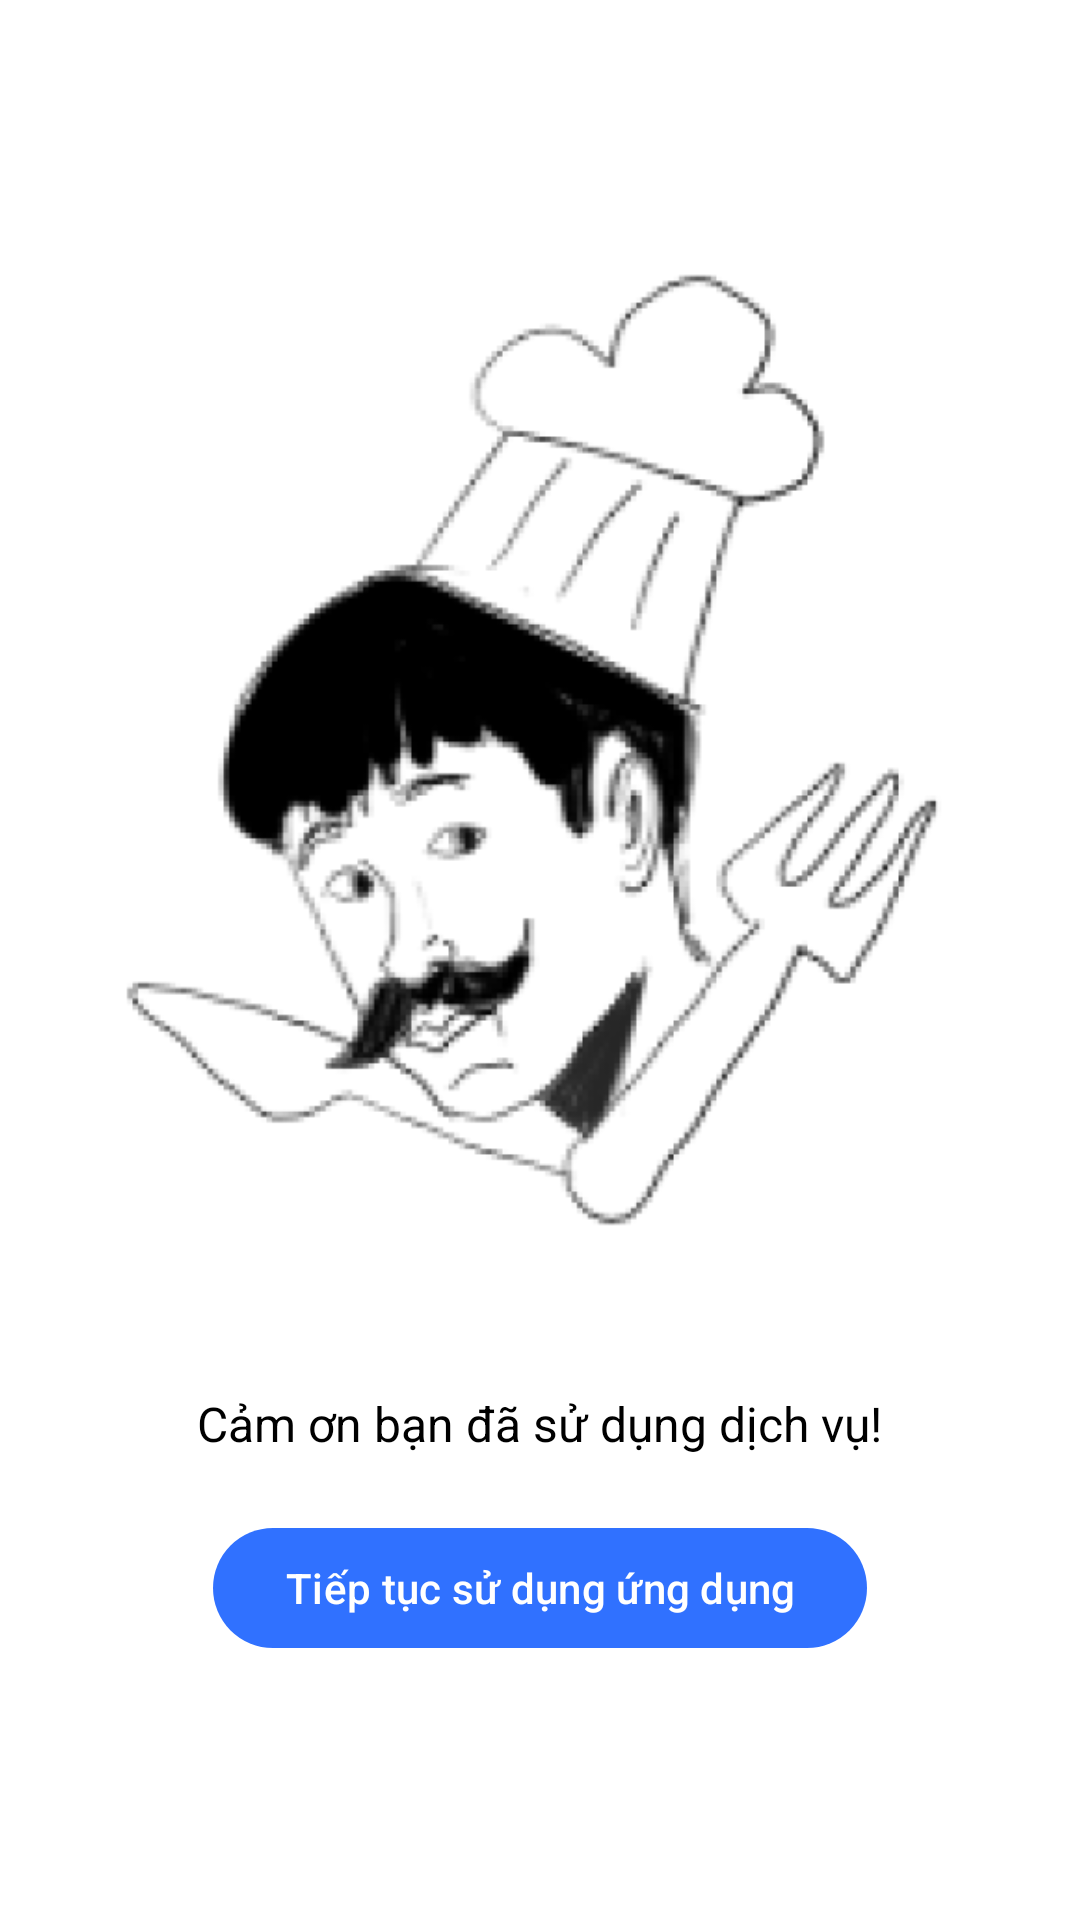

Reconstruct the res/layout file that produces this screen, plus the resources it refers to.
<!-- AndroidManifest.xml: application theme Theme.Restaurantandroid -->
<!-- res/layout/dialog_thank_you.xml -->
<?xml version="1.0" encoding="utf-8"?>
<FrameLayout xmlns:android="http://schemas.android.com/apk/res/android"
    android:layout_width="match_parent"
    android:layout_height="match_parent"
    android:background="@android:color/transparent">

    <LinearLayout
        android:layout_width="match_parent"
        android:layout_height="match_parent"
        android:gravity="center"
        android:orientation="vertical"
        android:background="@android:color/white"
        android:padding="20dp"
        android:layout_gravity="center">

        <ImageView
            android:id="@+id/thank_you_image"
            android:layout_width="wrap_content"
            android:layout_height="wrap_content"
            android:src="@drawable/thank_you"
            android:contentDescription="Thank You Image"
            android:adjustViewBounds="true"
            android:scaleType="centerInside" />

        <TextView
            android:id="@+id/thank_you_message"
            android:layout_width="wrap_content"
            android:layout_height="wrap_content"
            android:gravity="center"
            android:layout_marginTop="20dp"
            android:text="Cảm ơn bạn đã sử dụng dịch vụ!"
            android:textColor="@android:color/black"
            android:textSize="16sp" />

        <Button
            android:id="@+id/button_ok"
            android:layout_width="wrap_content"
            android:layout_height="wrap_content"
            android:layout_marginTop="20dp"
            android:text="Tiếp tục sử dụng ứng dụng" />
    </LinearLayout>
</FrameLayout>
<!-- resources referenced by this layout -->
<resources>
  <!-- drawable thank_you: png bitmap (drawable, 46249 bytes) -->
  <style name="Theme.Restaurantandroid" parent="Base.Theme.Restaurantandroid" />
  <style name="Base.Theme.Restaurantandroid" parent="Theme.Material3.DayNight.NoActionBar">
          
           <item name="colorPrimary">@color/blue_bg</item>
      </style>
  <color name="blue_bg">#3071FF</color>
</resources>
